16-way image classification set "organized_dataset" from GitHub (lejlum/recycling-chatbot_v1); label vocabulary: aluminium, brown glass, cardboard, composite carton, green glass, hazardous waste battery, metal, organic waste, paper, PET plastic, plastic, plastic aluminium, residual waste, rigid plastic container, white glass, white glass metal.

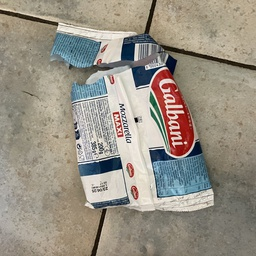
Label: plastic

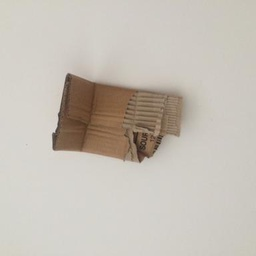
Label: cardboard

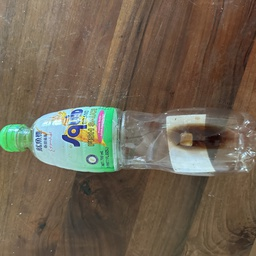
Label: PET plastic

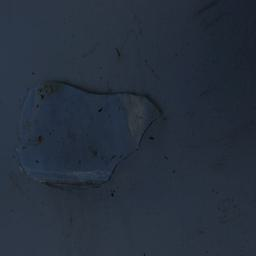
Label: white glass

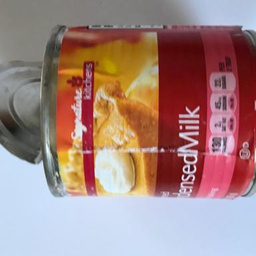
Label: metal

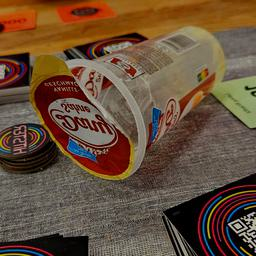
Label: plastic aluminium
